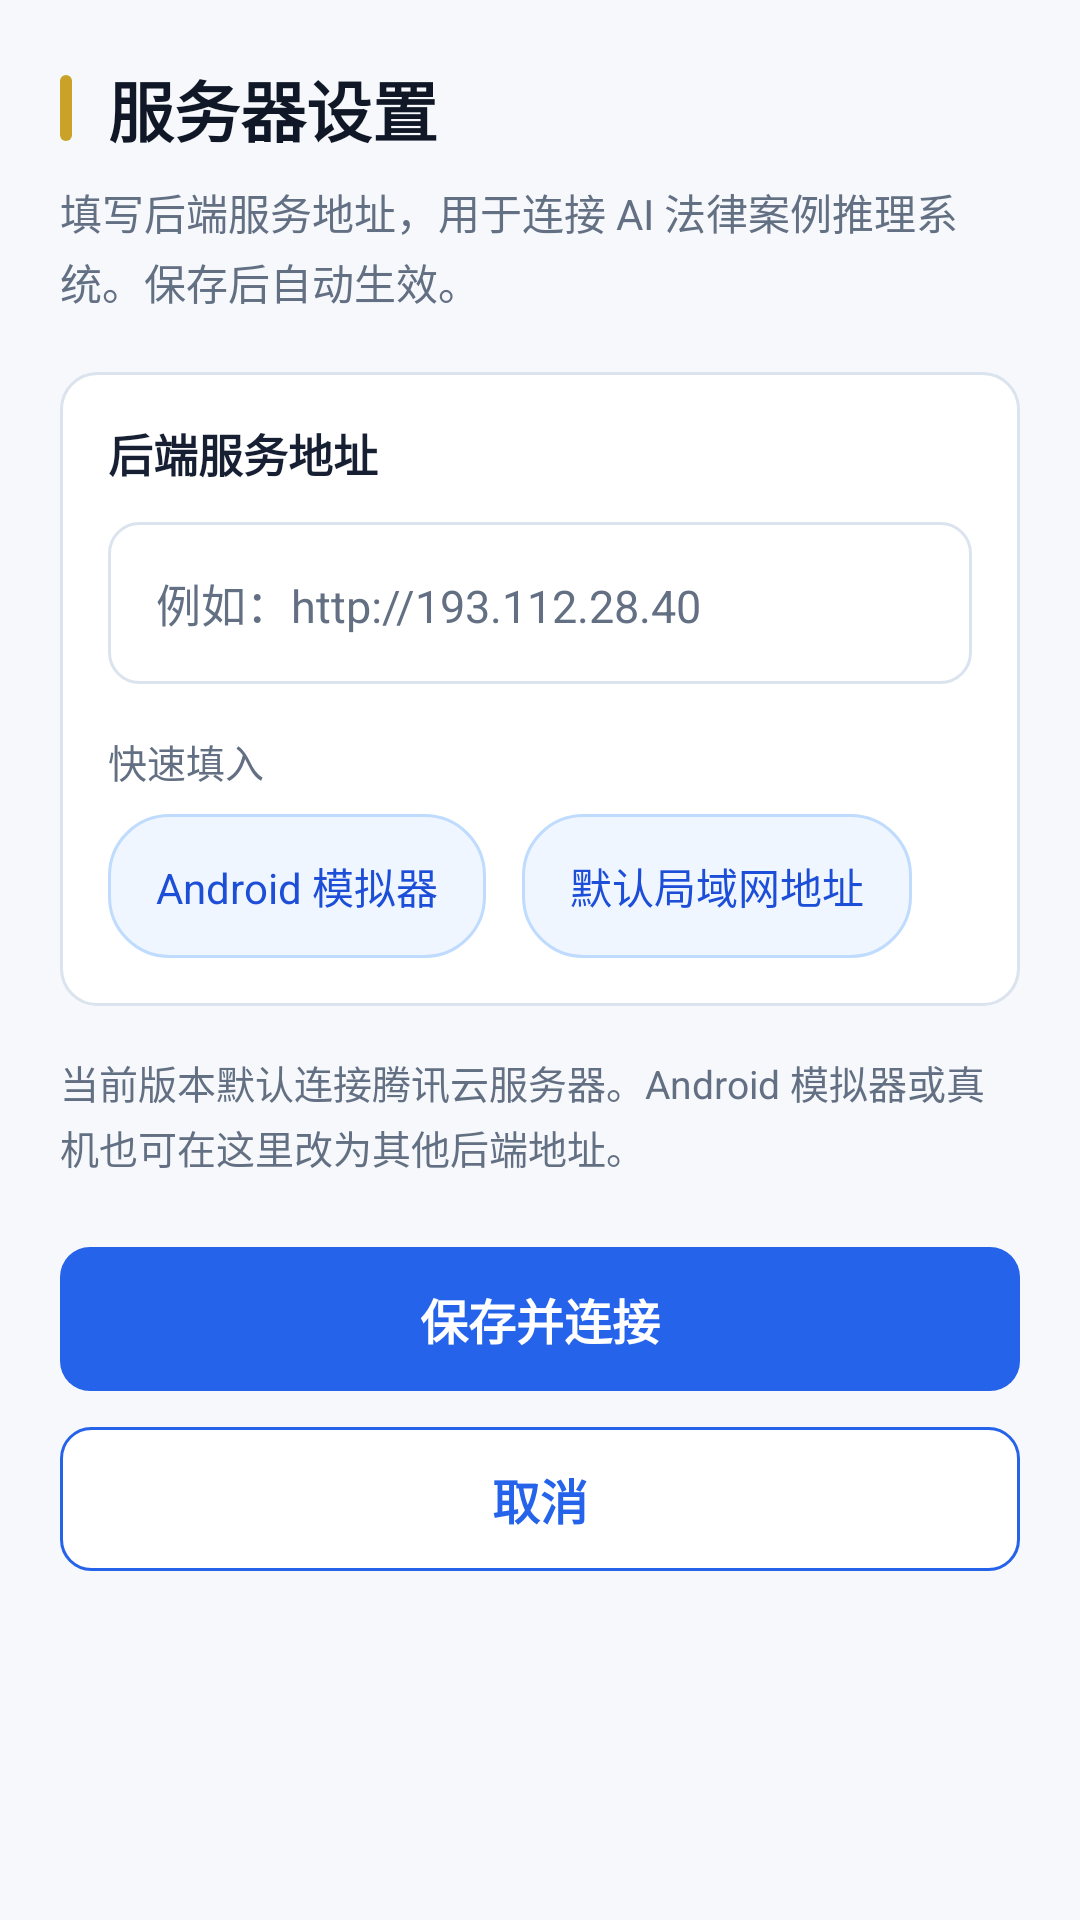

Write the Android layout XML for this screen, with the resource values it uses.
<!-- AndroidManifest.xml: application theme AppTheme -->
<!-- res/layout/activity_backend_settings.xml -->
<?xml version="1.0" encoding="utf-8"?>
<ScrollView xmlns:android="http://schemas.android.com/apk/res/android"
    android:layout_width="match_parent"
    android:layout_height="match_parent"
    android:background="@color/bg"
    android:fillViewport="true">

    <LinearLayout
        android:layout_width="match_parent"
        android:layout_height="wrap_content"
        android:orientation="vertical"
        android:padding="@dimen/space_xl">

        <LinearLayout
            android:layout_width="match_parent"
            android:layout_height="wrap_content"
            android:orientation="horizontal"
            android:gravity="center_vertical">

            <View
                android:layout_width="4dp"
                android:layout_height="22dp"
                android:layout_marginEnd="12dp"
                android:background="@drawable/bg_accent" />

            <TextView
                android:layout_width="wrap_content"
                android:layout_height="wrap_content"
                android:text="@string/server_settings"
                android:textColor="@color/brand_navy"
                android:textSize="@dimen/text_title"
                android:textStyle="bold" />
        </LinearLayout>

        <TextView
            android:layout_width="match_parent"
            android:layout_height="wrap_content"
            android:layout_marginTop="@dimen/space_s"
            android:lineSpacingExtra="3dp"
            android:text="@string/server_settings_subtitle"
            android:textColor="@color/text_muted"
            android:textSize="@dimen/text_secondary" />

        <LinearLayout
            android:layout_width="match_parent"
            android:layout_height="wrap_content"
            android:layout_marginTop="@dimen/space_xl"
            android:orientation="vertical"
            android:background="@drawable/bg_card"
            android:padding="@dimen/space_l">

            <TextView
                android:layout_width="wrap_content"
                android:layout_height="wrap_content"
                android:text="@string/server_address_label"
                android:textColor="@color/text_primary"
                android:textSize="@dimen/text_body"
                android:textStyle="bold" />

            <EditText
                android:id="@+id/backend_url"
                android:layout_width="match_parent"
                android:layout_height="wrap_content"
                android:layout_marginTop="@dimen/space_m"
                android:background="@drawable/bg_input"
                android:hint="@string/server_address_hint"
                android:inputType="textUri"
                android:padding="@dimen/space_l"
                android:singleLine="true"
                android:textColor="@color/text_primary"
                android:textColorHint="@color/text_muted"
                android:textSize="@dimen/text_body" />

            <TextView
                android:layout_width="wrap_content"
                android:layout_height="wrap_content"
                android:layout_marginTop="@dimen/space_l"
                android:text="@string/quick_fill"
                android:textColor="@color/text_muted"
                android:textSize="@dimen/text_caption" />

            <LinearLayout
                android:layout_width="match_parent"
                android:layout_height="wrap_content"
                android:layout_marginTop="@dimen/space_s"
                android:orientation="horizontal">

                <TextView
                    android:id="@+id/chip_emulator"
                    android:layout_width="wrap_content"
                    android:layout_height="wrap_content"
                    android:layout_marginEnd="@dimen/space_m"
                    android:minHeight="@dimen/touch_target"
                    android:gravity="center_vertical"
                    android:background="@drawable/bg_chip"
                    android:paddingLeft="@dimen/space_l"
                    android:paddingRight="@dimen/space_l"
                    android:text="@string/chip_emulator"
                    android:textColor="@color/brand_blue_dark"
                    android:textSize="@dimen/text_secondary" />

                <TextView
                    android:id="@+id/chip_lan"
                    android:layout_width="wrap_content"
                    android:layout_height="wrap_content"
                    android:minHeight="@dimen/touch_target"
                    android:gravity="center_vertical"
                    android:background="@drawable/bg_chip"
                    android:paddingLeft="@dimen/space_l"
                    android:paddingRight="@dimen/space_l"
                    android:text="@string/chip_lan"
                    android:textColor="@color/brand_blue_dark"
                    android:textSize="@dimen/text_secondary" />
            </LinearLayout>
        </LinearLayout>

        <TextView
            android:layout_width="match_parent"
            android:layout_height="wrap_content"
            android:layout_marginTop="@dimen/space_l"
            android:lineSpacingExtra="3dp"
            android:text="@string/server_address_help"
            android:textColor="@color/text_muted"
            android:textSize="@dimen/text_caption" />

        <Button
            android:id="@+id/save_button"
            android:layout_width="match_parent"
            android:layout_height="wrap_content"
            android:layout_marginTop="@dimen/space_xxl"
            android:minHeight="@dimen/button_height"
            android:background="@drawable/bg_button_primary"
            android:stateListAnimator="@null"
            android:text="@string/save_and_connect"
            android:textAllCaps="false"
            android:textColor="@android:color/white"
            android:textSize="@dimen/text_subheading"
            android:textStyle="bold" />

        <Button
            android:id="@+id/cancel_button"
            android:layout_width="match_parent"
            android:layout_height="wrap_content"
            android:layout_marginTop="@dimen/space_m"
            android:minHeight="@dimen/button_height"
            android:background="@drawable/bg_button_secondary"
            android:stateListAnimator="@null"
            android:text="@string/cancel"
            android:textAllCaps="false"
            android:textColor="@color/brand_blue"
            android:textSize="@dimen/text_subheading"
            android:textStyle="bold" />
    </LinearLayout>
</ScrollView>
<!-- resources referenced by this layout -->
<resources>
  <color name="bg">#F6F8FB</color>
  <color name="brand_blue">#2563EB</color>
  <color name="brand_blue_dark">#1D4ED8</color>
  <color name="brand_navy">#101827</color>
  <color name="text_muted">#637083</color>
  <color name="text_primary">#172033</color>
  <dimen name="button_height">48dp</dimen>
  <dimen name="space_l">16dp</dimen>
  <dimen name="space_m">12dp</dimen>
  <dimen name="space_s">8dp</dimen>
  <dimen name="space_xl">20dp</dimen>
  <dimen name="space_xxl">24dp</dimen>
  <dimen name="text_body">15sp</dimen>
  <dimen name="text_caption">13sp</dimen>
  <dimen name="text_secondary">14sp</dimen>
  <dimen name="text_subheading">16sp</dimen>
  <dimen name="text_title">22sp</dimen>
  <dimen name="touch_target">48dp</dimen>
  <!-- drawable bg_accent (drawable) -->
  <?xml version="1.0" encoding="utf-8"?>
  <shape xmlns:android="http://schemas.android.com/apk/res/android"
      android:shape="rectangle">
      <solid android:color="@color/gold" />
      <corners android:radius="@dimen/radius_small" />
  </shape>
  <!-- drawable bg_button_primary (drawable) -->
  <?xml version="1.0" encoding="utf-8"?>
  <ripple xmlns:android="http://schemas.android.com/apk/res/android"
      android:color="#1D4ED8">
      <item>
          <shape android:shape="rectangle">
              <solid android:color="@color/brand_blue" />
              <corners android:radius="@dimen/radius_button" />
          </shape>
      </item>
  </ripple>
  <!-- drawable bg_card (drawable) -->
  <?xml version="1.0" encoding="utf-8"?>
  <shape xmlns:android="http://schemas.android.com/apk/res/android"
      android:shape="rectangle">
      <solid android:color="@color/surface" />
      <stroke android:width="1dp" android:color="@color/line" />
      <corners android:radius="@dimen/radius_card" />
  </shape>
  <!-- drawable bg_chip (drawable) -->
  <?xml version="1.0" encoding="utf-8"?>
  <ripple xmlns:android="http://schemas.android.com/apk/res/android"
      android:color="#DBEAFE">
      <item>
          <shape android:shape="rectangle">
              <solid android:color="@color/blue_50" />
              <stroke android:width="1dp" android:color="@color/blue_200" />
              <corners android:radius="@dimen/radius_chip" />
          </shape>
      </item>
  </ripple>
  <!-- drawable bg_input (drawable) -->
  <?xml version="1.0" encoding="utf-8"?>
  <shape xmlns:android="http://schemas.android.com/apk/res/android"
      android:shape="rectangle">
      <solid android:color="@color/surface" />
      <stroke android:width="1dp" android:color="@color/line" />
      <corners android:radius="@dimen/radius_input" />
  </shape>
  <string name="cancel">取消</string>
  <string name="chip_emulator">Android 模拟器</string>
  <string name="chip_lan">默认局域网地址</string>
  <string name="quick_fill">快速填入</string>
  <string name="save_and_connect">保存并连接</string>
  <string name="server_address_help">当前版本默认连接腾讯云服务器。Android 模拟器或真机也可在这里改为其他后端地址。</string>
  <string name="server_address_hint">例如：http://193.112.28.40</string>
  <string name="server_address_label">后端服务地址</string>
  <string name="server_settings">服务器设置</string>
  <string name="server_settings_subtitle">填写后端服务地址，用于连接 AI 法律案例推理系统。保存后自动生效。</string>
  <style name="AppTheme" parent="AppTheme.Base" />
  <color name="gold">#C9A227</color>
  <dimen name="radius_small">2dp</dimen>
  <dimen name="radius_button">10dp</dimen>
  <color name="surface">#FFFFFF</color>
  <color name="line">#DBE3EE</color>
  <dimen name="radius_card">12dp</dimen>
  <color name="blue_50">#EFF6FF</color>
  <color name="blue_200">#BFDBFE</color>
  <dimen name="radius_chip">20dp</dimen>
  <dimen name="radius_input">10dp</dimen>
</resources>
